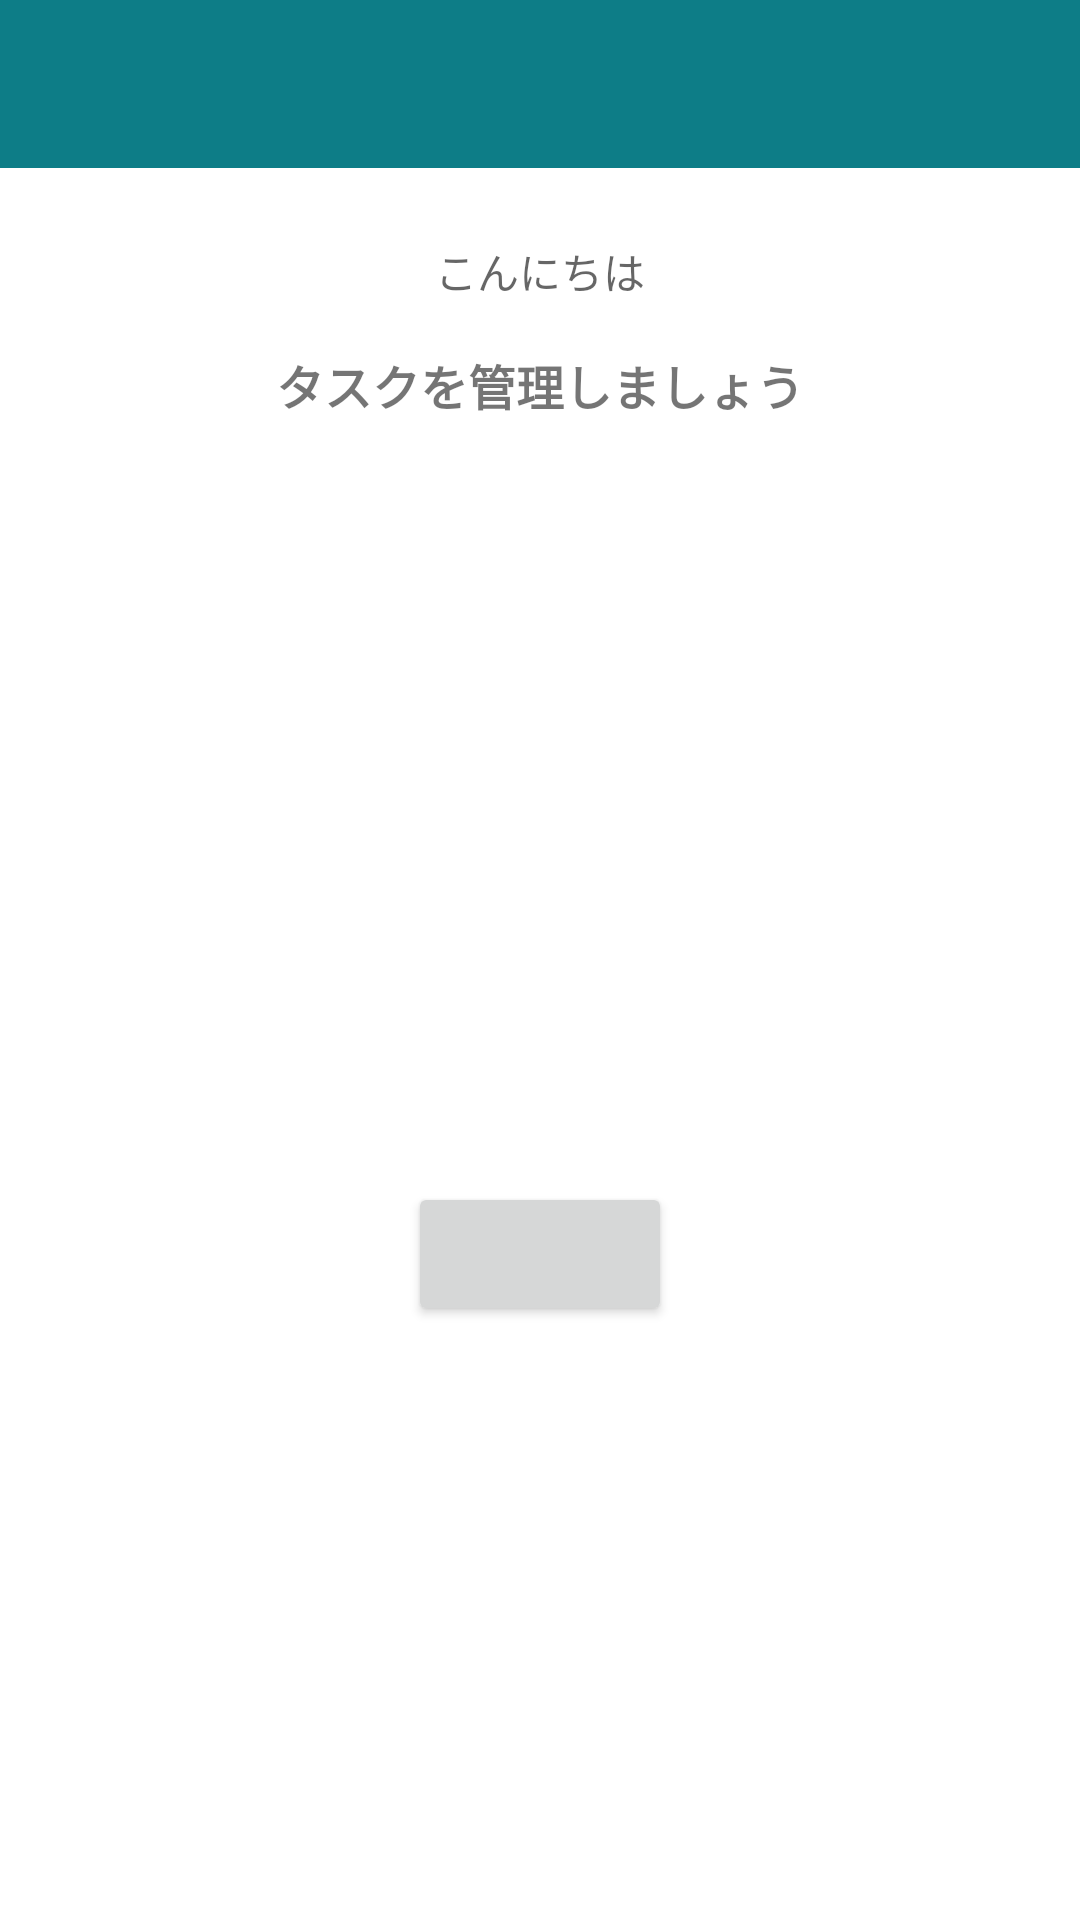

Produce the Android XML layout that renders to this screen, including the resource entries it uses.
<!-- AndroidManifest.xml: application theme Theme.AndroidPoc -->
<!-- res/layout/fragment_confirm.xml -->
<?xml version="1.0" encoding="utf-8"?>
<LinearLayout xmlns:android="http://schemas.android.com/apk/res/android"
    android:orientation="vertical"
    android:layout_width="match_parent"
    android:layout_height="match_parent"
    android:fitsSystemWindows="true">

    <include layout="@layout/toolbar_custom" />

    <LinearLayout
        android:orientation="vertical"
        android:layout_width="match_parent"
        android:layout_height="match_parent"
        android:padding="24dp">

        <TextView
            android:layout_width="match_parent"
            android:layout_height="wrap_content"
            android:gravity="center"
            android:textColor="?android:attr/textColorSecondary"
            android:text="@string/common_hello"
            android:layout_marginBottom="16dp" />

        <TextView
            android:layout_width="match_parent"
            android:layout_height="wrap_content"
            android:gravity="center"
            android:textStyle="bold"
            android:textSize="16sp"
            android:text="@string/todo_header_title" />

        <Space
            android:layout_width="0dp"
            android:layout_height="0dp"
            android:layout_weight="1" />

        <TextView
            android:id="@+id/confirm_caption"
            android:layout_width="match_parent"
            android:layout_height="wrap_content"
            android:gravity="center"
            android:textColor="?android:attr/textColorSecondary" />

        <TextView
            android:id="@+id/confirm_text"
            android:layout_width="match_parent"
            android:layout_height="wrap_content"
            android:gravity="center"
            android:textSize="22sp"
            android:textStyle="bold"
            android:layout_marginTop="8dp" />

        <Button
            android:id="@+id/confirm_action_button"
            android:layout_width="wrap_content"
            android:layout_height="wrap_content"
            android:layout_gravity="center_horizontal"
            android:layout_marginTop="24dp" />

        <ProgressBar
            android:id="@+id/confirm_progress"
            android:layout_width="wrap_content"
            android:layout_height="wrap_content"
            android:layout_gravity="center_horizontal"
            android:layout_marginTop="8dp"
            android:visibility="gone" />

        <Space
            android:layout_width="0dp"
            android:layout_height="0dp"
            android:layout_weight="1" />
    </LinearLayout>
</LinearLayout>
<!-- res/layout/toolbar_custom.xml (included above) -->
<?xml version="1.0" encoding="utf-8"?>
<RelativeLayout xmlns:android="http://schemas.android.com/apk/res/android"
    android:layout_width="match_parent"
    android:layout_height="56dp"
    android:background="@color/nav_bar">

    <ImageButton
        android:id="@+id/toolbar_back"
        android:layout_width="wrap_content"
        android:layout_height="wrap_content"
        android:layout_centerVertical="true"
        android:layout_alignParentStart="true"
        android:layout_marginStart="4dp"
        android:background="?android:attr/selectableItemBackgroundBorderless"
        android:src="@drawable/ic_back"
        android:contentDescription="@null"
        android:visibility="gone" />

    <TextView
        android:id="@+id/toolbar_title"
        android:layout_width="wrap_content"
        android:layout_height="wrap_content"
        android:layout_centerInParent="true"
        style="@style/CustomToolbarTitle" />

</RelativeLayout>
<!-- resources referenced by this layout -->
<resources>
  <color name="nav_bar">@color/palette_teal</color>
  <!-- drawable ic_back (drawable) -->
  <?xml version="1.0" encoding="utf-8"?>
  <vector xmlns:android="http://schemas.android.com/apk/res/android"
      android:width="24dp"
      android:height="24dp"
      android:viewportWidth="24"
      android:viewportHeight="24">
      <path
          android:fillColor="#FFFFFF"
          android:pathData="M20,11L7.83,11l5.59,-5.59L12,4l-8,8 8,8 1.41,-1.41L7.83,13L20,13z" />
  </vector>
  <string name="common_hello">こんにちは</string>
  <string name="todo_header_title">タスクを管理しましょう</string>
  <style name="CustomToolbarTitle">
          <item name="android:textColor">@color/nav_bar_title</item>
          <item name="android:textSize">18sp</item>
          <item name="android:textStyle">bold</item>
          <item name="android:gravity">center</item>
      </style>
  <style name="Theme.AndroidPoc" parent="Theme.MaterialComponents.DayNight.NoActionBar">
          <item name="android:colorPrimary">@color/nav_bar</item>
          <item name="android:colorPrimaryDark">@color/nav_bar</item>
          <item name="android:colorAccent">@color/brand</item>
      </style>
  <color name="palette_teal">#0D7D87</color>
  <color name="nav_bar_title">#FFFFFF</color>
  <color name="brand">@color/palette_indigo</color>
  <color name="palette_indigo">#4F45E6</color>
</resources>
